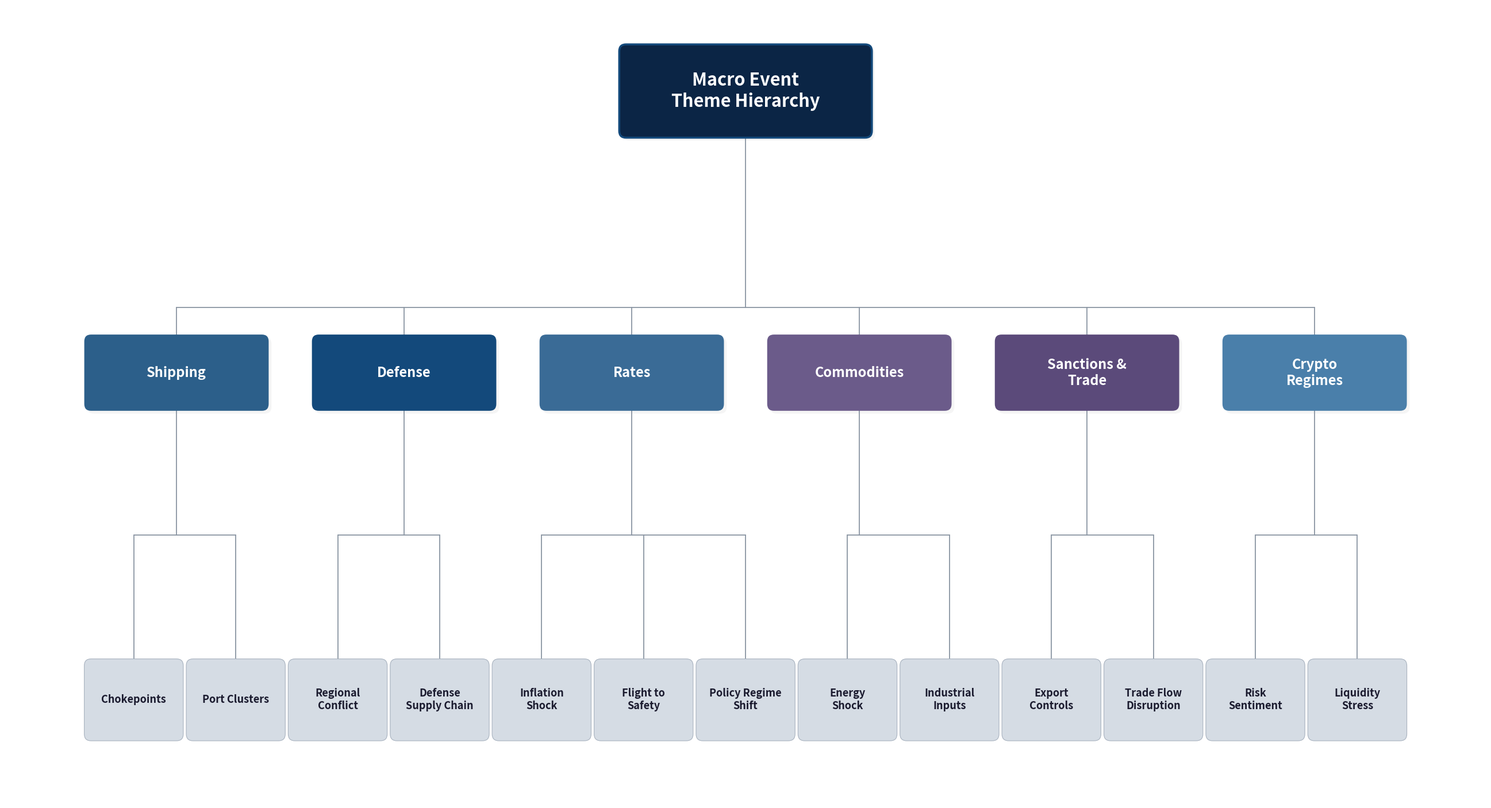

Python code for this plot: (Note: this script raises an exception after producing the figure.)
import matplotlib.pyplot as plt
import matplotlib.patches as patches
from collections import defaultdict

fig, ax = plt.subplots(1, 1, figsize=(26, 14), dpi=300)
ax.set_xlim(0, 26)
ax.set_ylim(0, 14)
ax.set_aspect('equal')
ax.axis('off')
fig.patch.set_facecolor('#FFFFFF')

# ── Color palette ──
NAVY_DEEP    = '#0B2545'
NAVY_MID     = '#13497B'
SLATE_BLUE   = '#2C5F8A'
SLATE_PURPLE = '#5B4A7A'
BLUE_GRAY_1  = '#3A6B96'
BLUE_GRAY_2  = '#4A7FAA'
MUTED_PURPLE = '#6B5B8A'
LIGHT_SLATE  = '#D5DCE4'
PILL_BG      = '#F0F2F5'
PILL_BORDER  = '#A8B2BF'
TEXT_DARK     = '#1A1A2E'
TEXT_MED      = '#3A3A50'
CONNECTOR    = '#8A95A3'
WHITE        = '#FFFFFF'


def draw_box(x, y, w, h, fill, label, text_color=WHITE,
             font_size=12, shadow=True, border=None, border_w=1.5):
    cx, cy = x + w/2, y + h/2
    if shadow:
        s = patches.FancyBboxPatch(
            (x + 0.05, y - 0.05), w, h,
            boxstyle="round,pad=0.12", facecolor='#0000000A',
            edgecolor='none', zorder=1)
        ax.add_patch(s)
    ec = border if border else 'none'
    rect = patches.FancyBboxPatch(
        (x, y), w, h,
        boxstyle="round,pad=0.12", facecolor=fill,
        edgecolor=ec, linewidth=border_w, zorder=2)
    ax.add_patch(rect)
    ax.text(cx, cy, label, ha='center', va='center',
            fontsize=font_size, fontweight='bold', color=text_color,
            zorder=3, linespacing=1.2, multialignment='center')
    return cx, y, y + h


def draw_pill(x, y, text):
    w, h = 1.45, 0.42
    rect = patches.FancyBboxPatch(
        (x - w/2, y - h/2), w, h,
        boxstyle="round,pad=0.06", facecolor=PILL_BG,
        edgecolor=PILL_BORDER, linewidth=0.7, zorder=2)
    ax.add_patch(rect)
    ax.text(x, y, text, ha='center', va='center',
            fontsize=7.5, color=TEXT_MED, zorder=3)


def vline(x, y1, y2):
    ax.plot([x, x], [y1, y2], color=CONNECTOR, lw=1.3, zorder=1, solid_capstyle='round')


def hline(x1, x2, y):
    ax.plot([x1, x2], [y, y], color=CONNECTOR, lw=1.3, zorder=1, solid_capstyle='round')


# ════════════════════════════════════════
# ROW 0 — Master box
# ════════════════════════════════════════
mw, mh = 4.2, 1.4
mx = (26 - mw) / 2
my = 11.8
mcx, mbot, mtop = draw_box(mx, my, mw, mh, NAVY_DEEP,
                            "Macro Event\nTheme Hierarchy", font_size=22,
                            border=NAVY_MID, border_w=2.5)

# ════════════════════════════════════════
# ROW 1 — Major sleeves
# ════════════════════════════════════════
sw, sh = 3.0, 1.1
sy = 7.0
sleeves = [
    ("Shipping",              SLATE_BLUE),
    ("Defense",               NAVY_MID),
    ("Rates",                 BLUE_GRAY_1),
    ("Commodities",           MUTED_PURPLE),
    ("Sanctions &\nTrade",    SLATE_PURPLE),
    ("Crypto\nRegimes",       BLUE_GRAY_2),
]
ns = len(sleeves)
margin = 1.5
avail = 26 - 2 * margin
sleeve_gap = (avail - ns * sw) / (ns - 1)

sleeve_cx = []
bus_y1 = sy + sh + 0.6  # horizontal bus between master and sleeves

vline(mcx, mbot, bus_y1)

for i, (label, color) in enumerate(sleeves):
    sx = margin + i * (sw + sleeve_gap)
    cx, sbot, stop = draw_box(sx, sy, sw, sh, color, label, font_size=17)
    sleeve_cx.append(cx)
    vline(cx, stop, bus_y1)

hline(sleeve_cx[0], sleeve_cx[-1], bus_y1)

# ════════════════════════════════════════
# ROW 2 — Subthemes (with example details as subtitles)
# ════════════════════════════════════════
sub_w, sub_h = 1.5, 1.2
sub_y = 1.2

# (parent_sleeve_idx, label)
all_subs = [
    (0, "Chokepoints"),
    (0, "Port Clusters"),
    (1, "Regional\nConflict"),
    (1, "Defense\nSupply Chain"),
    (2, "Inflation\nShock"),
    (2, "Flight to\nSafety"),
    (2, "Policy Regime\nShift"),
    (3, "Energy\nShock"),
    (3, "Industrial\nInputs"),
    (4, "Export\nControls"),
    (4, "Trade Flow\nDisruption"),
    (5, "Risk\nSentiment"),
    (5, "Liquidity\nStress"),
]

n_subs = len(all_subs)
sub_margin = 1.5
sub_avail = 26 - 2 * sub_margin
sub_gap = (sub_avail - n_subs * sub_w) / (n_subs - 1)

sub_positions = {}
sub_cx_list = []

for i, (pidx, label) in enumerate(all_subs):
    bx = sub_margin + i * (sub_w + sub_gap)
    cx, sbot, stop = draw_box(bx, sub_y, sub_w, sub_h, LIGHT_SLATE,
                               label, text_color=TEXT_DARK, font_size=13,
                               shadow=False, border=PILL_BORDER, border_w=0.8)
    sub_positions[label] = cx
    sub_cx_list.append((pidx, cx, stop))

# Draw tree connectors: vertical from sleeve, horizontal bar at midpoint, verticals to children
groups = defaultdict(list)
for pidx, label in all_subs:
    groups[pidx].append(sub_positions[label])

# Bar at midpoint between sleeve bottom and subtheme top
mid_y = sub_y + sub_h + (sy - sub_y - sub_h) / 2

for pidx, cxs in groups.items():
    pcx = sleeve_cx[pidx]
    # Vertical from sleeve bottom to midpoint
    vline(pcx, sy, mid_y)
    # Horizontal segments from parent center to each child (T-junction, not cross)
    all_x = sorted(cxs)
    if len(all_x) > 1:
        hline(min(pcx, all_x[0]), max(pcx, all_x[-1]), mid_y)
    elif all_x[0] != pcx:
        hline(min(pcx, all_x[0]), max(pcx, all_x[0]), mid_y)
    # Verticals from midpoint down to each subtheme
    for scx in cxs:
        vline(scx, sub_y + sub_h, mid_y)


# ════════════════════════════════════════
plt.tight_layout(pad=0.5)
plt.savefig(
    'presentation/hierarchy_diagram.png',
    dpi=200,
    bbox_inches='tight',
    facecolor='#FFFFFF',
    edgecolor='none',
)
print("Saved presentation/hierarchy_diagram.png")
